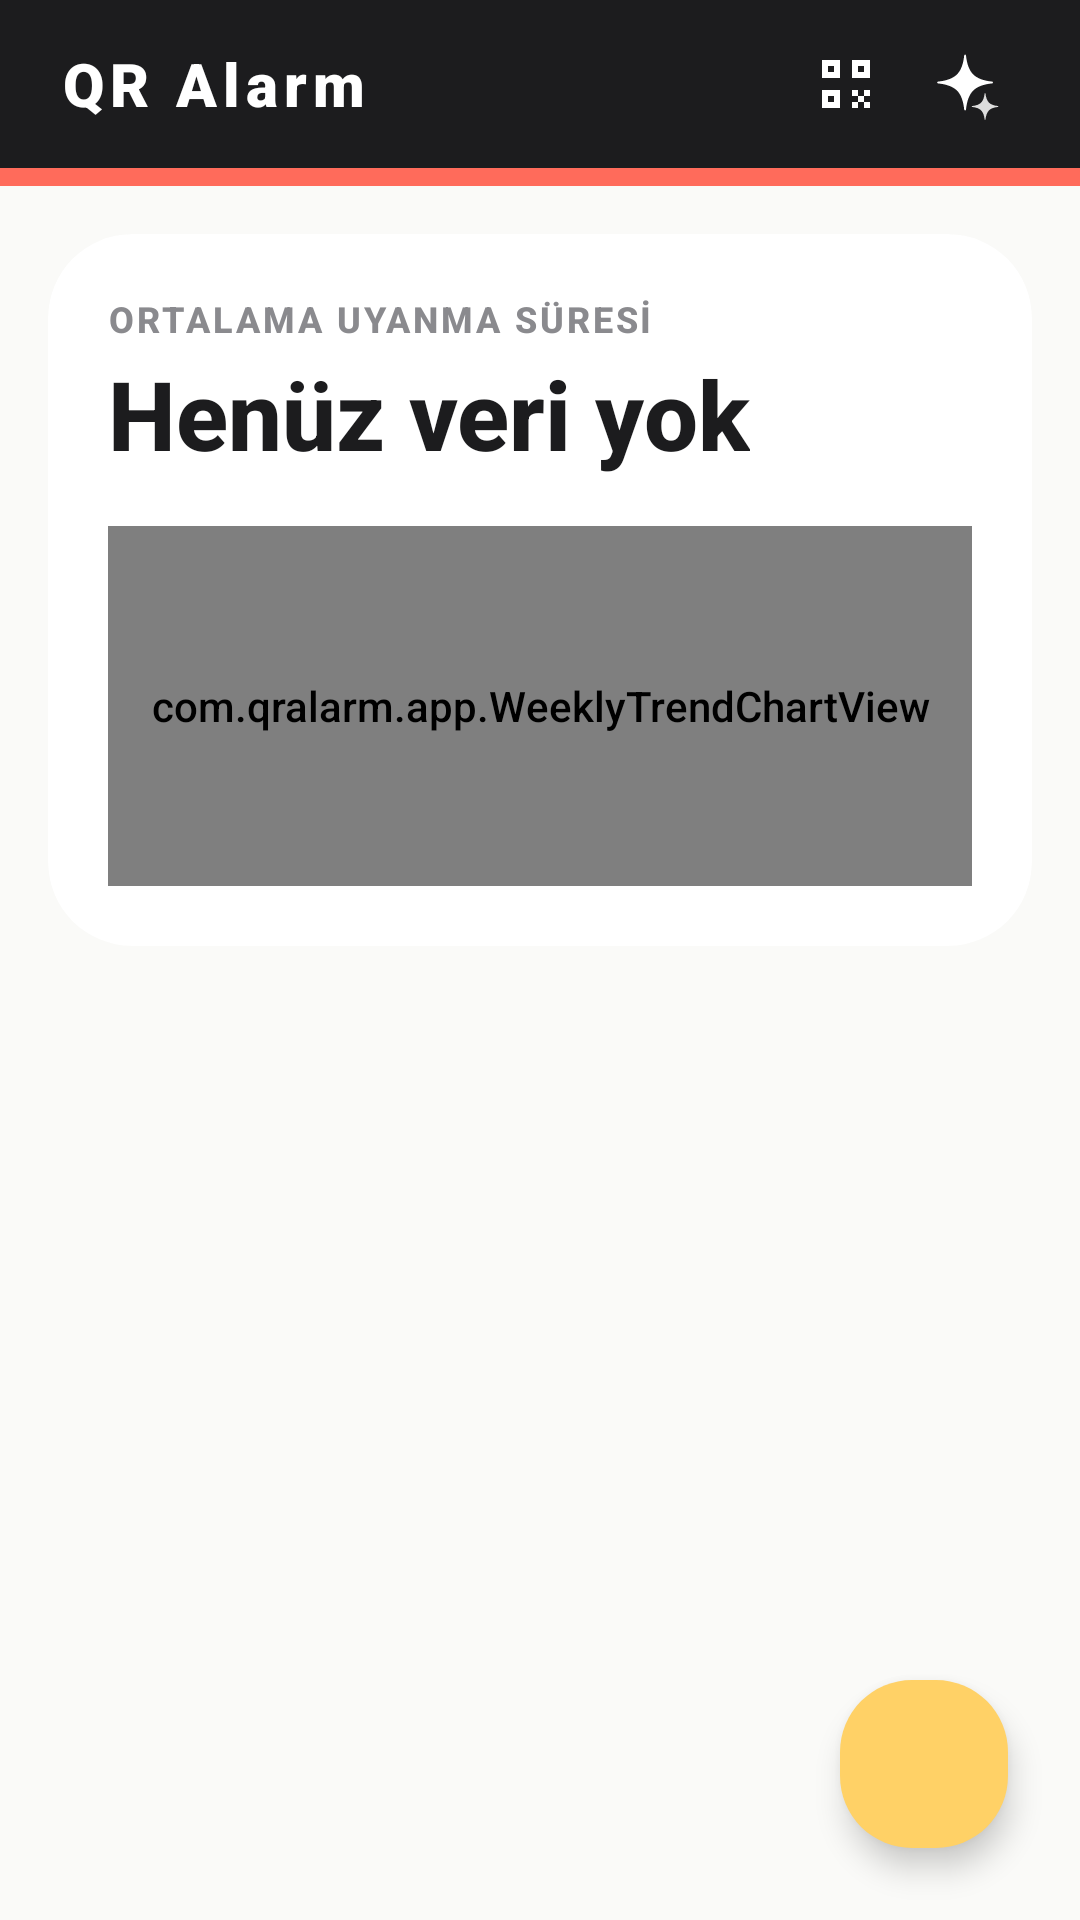

The Android layout XML behind this screen, and the referenced resources:
<!-- AndroidManifest.xml: application theme Theme.QRAlarm -->
<!-- res/layout/activity_main.xml -->
<?xml version="1.0" encoding="utf-8"?>
<androidx.coordinatorlayout.widget.CoordinatorLayout
    xmlns:android="http://schemas.android.com/apk/res/android"
    xmlns:app="http://schemas.android.com/apk/res-auto"
    android:layout_width="match_parent"
    android:layout_height="match_parent"
    android:background="@color/background">

    <LinearLayout
        android:layout_width="match_parent"
        android:layout_height="match_parent"
        android:orientation="vertical">

        
        <LinearLayout
            android:layout_width="match_parent"
            android:layout_height="56dp"
            android:orientation="horizontal"
            android:background="@color/black"
            android:gravity="center_vertical"
            android:paddingHorizontal="20dp">
            <TextView
                android:layout_width="0dp"
                android:layout_height="wrap_content"
                android:layout_weight="1"
                android:text="@string/app_name"
                android:textColor="@color/white"
                android:textSize="20sp"
                android:textStyle="bold"
                android:letterSpacing="0.1"
                android:fontFamily="sans-serif-black"/>
            <ImageView
                android:id="@+id/btn_open_saved_qrs"
                android:layout_width="36dp"
                android:layout_height="36dp"
                android:padding="6dp"
                android:layout_marginEnd="4dp"
                android:src="@drawable/ic_qr_circle"
                app:tint="@color/white"
                android:background="?attr/selectableItemBackgroundBorderless"
                android:contentDescription="Saved QRs"/>
            <ImageView
                android:id="@+id/btn_open_routines"
                android:layout_width="36dp"
                android:layout_height="36dp"
                android:padding="6dp"
                android:src="@drawable/ic_routine_sparkle"
                app:tint="@color/white"
                android:background="?attr/selectableItemBackgroundBorderless"
                android:contentDescription="Routines"/>
        </LinearLayout>
        <View android:layout_width="match_parent" android:layout_height="6dp"
              android:background="@color/accent"/>

        
        <androidx.cardview.widget.CardView
            android:layout_width="match_parent"
            android:layout_height="wrap_content"
            android:layout_margin="16dp"
            app:cardBackgroundColor="@color/surface"
            app:cardCornerRadius="28dp"
            app:cardElevation="0dp">
            <LinearLayout
                android:layout_width="match_parent"
                android:layout_height="wrap_content"
                android:orientation="vertical"
                android:padding="20dp">

                <TextView
                    android:layout_width="wrap_content"
                    android:layout_height="wrap_content"
                    android:text="@string/average_wake_time_label"
                    android:textColor="@color/text_secondary"
                    android:textSize="12sp"
                    android:letterSpacing="0.08"
                    android:textStyle="bold"/>

                <TextView
                    android:id="@+id/tv_average_wake_time"
                    android:layout_width="wrap_content"
                    android:layout_height="wrap_content"
                    android:text="@string/no_data_yet"
                    android:textColor="@color/text_primary"
                    android:textSize="32sp"
                    android:textStyle="bold"
                    android:layout_marginTop="2dp"
                    android:layout_marginBottom="16dp"/>

                <com.qralarm.app.WeeklyTrendChartView
                    android:id="@+id/chart_weekly_trend"
                    android:layout_width="match_parent"
                    android:layout_height="120dp"/>

            </LinearLayout>
        </androidx.cardview.widget.CardView>

        <FrameLayout
            android:layout_width="match_parent"
            android:layout_height="0dp"
            android:layout_weight="1">

            <androidx.recyclerview.widget.RecyclerView
                android:id="@+id/recycler_alarms"
                android:layout_width="match_parent"
                android:layout_height="match_parent"
                android:paddingBottom="96dp"
                android:clipToPadding="false"/>

            <TextView
                android:id="@+id/tv_empty"
                android:layout_width="wrap_content"
                android:layout_height="wrap_content"
                android:layout_gravity="center"
                android:text="@string/no_alarms_yet"
                android:textColor="@color/text_secondary"
                android:textSize="15sp"
                android:textAlignment="center"
                android:gravity="center"
                android:visibility="gone"/>

            
            <com.google.android.material.floatingactionbutton.FloatingActionButton
                android:id="@+id/fab_add_alarm"
                android:layout_width="wrap_content"
                android:layout_height="wrap_content"
                android:layout_gravity="bottom|end"
                android:layout_margin="24dp"
                android:src="@drawable/ic_add"
                app:backgroundTint="@color/accent_yellow"
                app:tint="@color/black"
                app:shapeAppearanceOverlay="@style/ShapeSquareFab"/>

        </FrameLayout>

    </LinearLayout>

</androidx.coordinatorlayout.widget.CoordinatorLayout>
<!-- resources referenced by this layout -->
<resources>
  <color name="accent">#FF6B5B</color>
  <color name="accent_yellow">#FFD166</color>
  <color name="background">#FAFAF8</color>
  <color name="black">#1C1C1E</color>
  <color name="surface">#FFFFFF</color>
  <color name="text_primary">#1C1C1E</color>
  <color name="text_secondary">#8A8A8E</color>
  <color name="white">#FFFFFF</color>
  <!-- drawable ic_qr_circle (drawable) -->
  <?xml version="1.0" encoding="utf-8"?>
  <vector xmlns:android="http://schemas.android.com/apk/res/android"
      android:width="24dp"
      android:height="24dp"
      android:viewportWidth="24"
      android:viewportHeight="24"
      android:tint="#FFFFFF">
      <path
          android:fillColor="@android:color/white"
          android:pathData="M4,4h6v6h-6zM6,6v2h2v-2zM4,14h6v6h-6zM6,16v2h2v-2zM14,4h6v6h-6zM16,6v2h2v-2zM14,14h2v2h-2zM18,14h2v2h-2zM14,18h2v2h-2zM18,18h2v2h-2zM16,16h2v2h-2z"/>
  </vector>
  <!-- drawable ic_routine_sparkle (drawable) -->
  <?xml version="1.0" encoding="utf-8"?>
  <vector xmlns:android="http://schemas.android.com/apk/res/android"
      android:width="24dp"
      android:height="24dp"
      android:viewportWidth="24"
      android:viewportHeight="24"
      android:tint="#FFFFFF">
      
      <path
          android:fillColor="@android:color/white"
          android:pathData="M12,2.5c0.3,2.9 1.1,5 2.4,6.3c1.3,1.3 3.4,2.1 6.3,2.4c0.4,0 0.4,0.6 0,0.6c-2.9,0.3 -5,1.1 -6.3,2.4c-1.3,1.3 -2.1,3.4 -2.4,6.3c0,0.4 -0.6,0.4 -0.6,0c-0.3,-2.9 -1.1,-5 -2.4,-6.3c-1.3,-1.3 -3.4,-2.1 -6.3,-2.4c-0.4,0 -0.4,-0.6 0,-0.6c2.9,-0.3 5,-1.1 6.3,-2.4c1.3,-1.3 2.1,-3.4 2.4,-6.3C11.4,2.1 12,2.1 12,2.5z"/>
      
      <path
          android:fillColor="@android:color/white"
          android:fillAlpha="0.85"
          android:pathData="M18.5,15.2c0.15,1.4 0.55,2.4 1.15,3c0.6,0.6 1.6,1 3,1.15c0.2,0 0.2,0.3 0,0.3c-1.4,0.15 -2.4,0.55 -3,1.15c-0.6,0.6 -1,1.6 -1.15,3c0,0.2 -0.3,0.2 -0.3,0c-0.15,-1.4 -0.55,-2.4 -1.15,-3c-0.6,-0.6 -1.6,-1 -3,-1.15c-0.2,0 -0.2,-0.3 0,-0.3c1.4,-0.15 2.4,-0.55 3,-1.15c0.6,-0.6 1,-1.6 1.15,-3C18.3,15 18.5,15 18.5,15.2z"/>
  </vector>
  <string name="app_name">QR Alarm</string>
  <string name="average_wake_time_label">ORTALAMA UYANMA SÜRESİ</string>
  <string name="no_alarms_yet">Henüz alarm eklenmedi.\nEklemek için + butonuna dokunun.</string>
  <string name="no_data_yet">Henüz veri yok</string>
  <style name="ShapeSquareFab" parent="">
          <item name="cornerFamily">rounded</item>
          <item name="cornerSize">24dp</item>
      </style>
  <style name="Theme.QRAlarm" parent="Theme.Material3.Light.NoActionBar">
          <item name="colorPrimary">@color/primary</item>
          <item name="colorOnPrimary">@color/white</item>
          <item name="colorSecondary">@color/accent</item>
          <item name="colorOnSecondary">@color/text_primary</item>
          <item name="android:colorBackground">@color/background</item>
          <item name="colorSurface">@color/surface</item>
          <item name="android:statusBarColor">@color/background</item>
          <item name="android:navigationBarColor">@color/background</item>
          <item name="android:windowLightStatusBar" tools:targetApi="m">true</item>
  
          <item name="android:fontFamily">sans-serif-medium</item>
  
          <item name="shapeAppearanceSmallComponent">@style/ShapeSmall</item>
          <item name="shapeAppearanceMediumComponent">@style/ShapeMedium</item>
          <item name="shapeAppearanceLargeComponent">@style/ShapeLarge</item>
      </style>
  <color name="primary">#3D5AFE</color>
  <style name="ShapeSmall" parent="ShapeAppearance.Material3.SmallComponent">
          <item name="cornerFamily">rounded</item>
          <item name="cornerSize">20dp</item>
      </style>
  <style name="ShapeMedium" parent="ShapeAppearance.Material3.MediumComponent">
          <item name="cornerFamily">rounded</item>
          <item name="cornerSize">28dp</item>
      </style>
  <style name="ShapeLarge" parent="ShapeAppearance.Material3.LargeComponent">
          <item name="cornerFamily">rounded</item>
          <item name="cornerSize">32dp</item>
      </style>
</resources>
